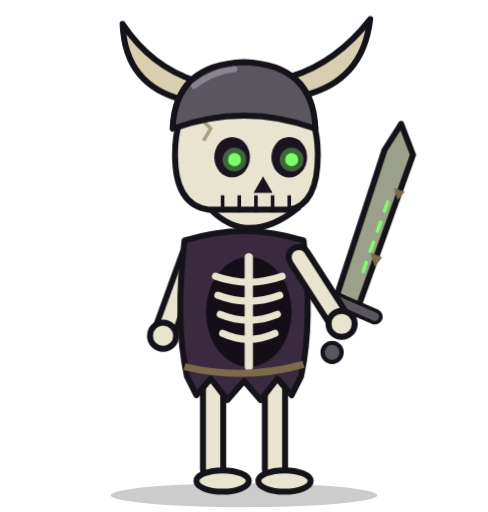
t = 0.00 s
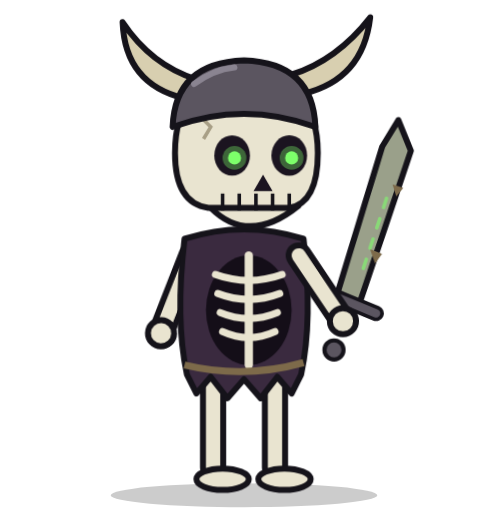
t = 0.45 s
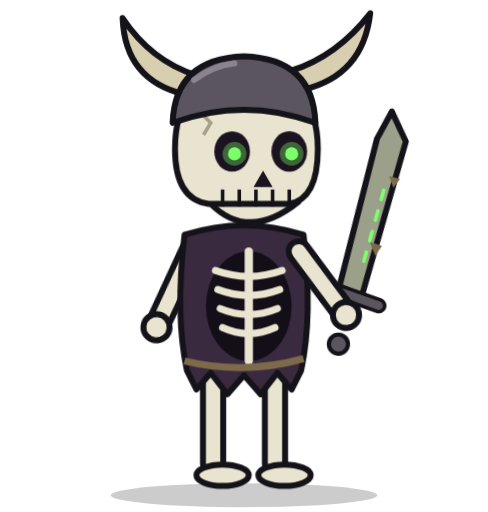
t = 1.35 s
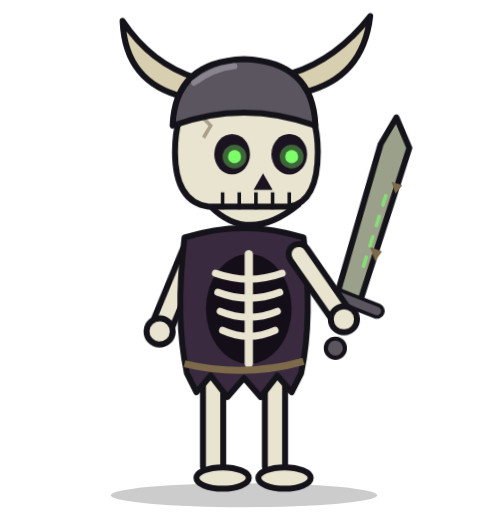
t = 1.80 s
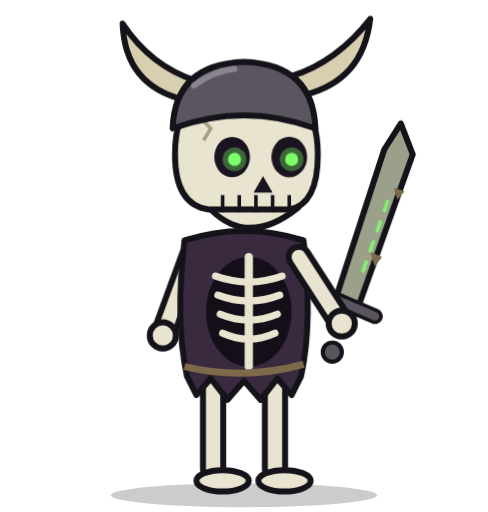
t = 2.56 s
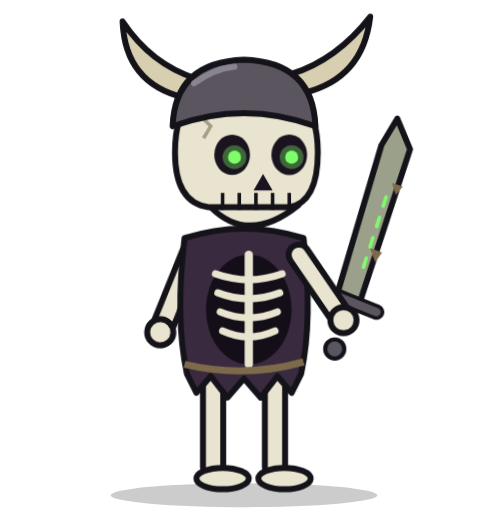
t = 2.93 s

The animated SVG that drew these frames (rendered in a browser with its animation timeline set to each time). Animation: 8 CSS @keyframes rules; one cycle of 3.60 s, repeats indefinitely.

<svg xmlns="http://www.w3.org/2000/svg" viewBox="135 20 410 430" width="410" height="430" role="img"><title>Dungeon Horde skeleton idle</title><style>.bd{transform-origin:340px 432px}
.lL{transform-origin:314px 340px}.lR{transform-origin:366px 340px}
.ab{transform-origin:296px 236px}.af{transform-origin:386px 236px}
.lean{transform-origin:340px 432px}
.ey{transform-box:fill-box;transform-origin:center}
.wg,.fl,.rg,.st,.up{transform-box:fill-box;transform-origin:center}
.rb{transform-origin:340px 230px}
@keyframes br{0%,100%{transform:translateY(0)}50%{transform:translateY(-5px)}}
@keyframes bl{0%,92%,100%{transform:scaleY(1)}95%{transform:scaleY(.1)}}
@keyframes gw{0%,100%{opacity:.35;transform:scale(.8)}50%{opacity:.75;transform:scale(1.15)}}
@keyframes g2{0%,100%{opacity:1}50%{opacity:.45}}
@keyframes sw{0%,100%{transform:rotate(0)}50%{transform:rotate(5deg)}}
@keyframes sf{0%,100%{transform:rotate(0)}50%{transform:rotate(-4deg)}}
@keyframes rs{0%,100%{transform:skewX(0)}50%{transform:skewX(-3deg)}}
@keyframes ws{0%,100%{opacity:.25;transform:translateY(0)}50%{opacity:.75;transform:translateY(6px)}}

.ey{animation:bl 3.6s infinite}.wg{animation:gw 1.6s ease-in-out infinite}.wg2{animation:g2 1.4s ease-in-out infinite}
.ws{animation:ws 1.2s ease-in-out infinite}
.bd{animation:br 2.4s ease-in-out infinite}.ab{animation:sw 2.4s ease-in-out infinite}.af{animation:sf 2.4s ease-in-out infinite}
.rb{animation:rs 2.4s ease-in-out infinite}
@media (prefers-reduced-motion:reduce){*{animation:none!important}}</style><ellipse cx="340" cy="436" rx="112" ry="10" fill="#000" opacity=".2"/><g class="lean"><g transform=""><g class="bd"><g transform=""><g class="ab"><path d="M296 236 L272 302" stroke="#15131a" stroke-width="22" stroke-linecap="round"/><path d="M296 236 L272 302" stroke="#e9e4d0" stroke-width="12" stroke-linecap="round"/><circle cx="272" cy="302" r="11" fill="#e9e4d0" stroke="#15131a" stroke-width="5" stroke-linejoin="round"/></g><g class="lL"><path d="M314 338 L314 414" stroke="#15131a" stroke-width="22" stroke-linecap="round"/><path d="M314 338 L314 414" stroke="#e9e4d0" stroke-width="12" stroke-linecap="round"/><ellipse cx="322" cy="424" rx="22" ry="9" fill="#e9e4d0" stroke="#15131a" stroke-width="5" stroke-linejoin="round"/></g><g class="lR"><path d="M366 338 L366 414" stroke="#15131a" stroke-width="22" stroke-linecap="round"/><path d="M366 338 L366 414" stroke="#e9e4d0" stroke-width="12" stroke-linecap="round"/><ellipse cx="374" cy="424" rx="22" ry="9" fill="#e9e4d0" stroke="#15131a" stroke-width="5" stroke-linejoin="round"/></g><path d="M290 222 Q282 290 292 336 L300 352 L312 338 L326 356 L340 340 L354 356 L368 338 L380 352 L388 336 Q398 290 390 222 Q340 206 290 222Z" fill="#3a2a3f" stroke="#15131a" stroke-width="5" stroke-linejoin="round"/><ellipse cx="344" cy="282" rx="36" ry="46" fill="#140e18"/><path d="M316 252 Q344 262 372 252" stroke="#e9e4d0" stroke-width="6" fill="none" stroke-linecap="round"/><path d="M318 268 Q344 278 370 268" stroke="#e9e4d0" stroke-width="6" fill="none" stroke-linecap="round"/><path d="M320 284 Q344 294 368 284" stroke="#e9e4d0" stroke-width="6" fill="none" stroke-linecap="round"/><path d="M322 300 Q344 310 366 300" stroke="#e9e4d0" stroke-width="6" fill="none" stroke-linecap="round"/><path d="M344 236 L344 328" stroke="#e9e4d0" stroke-width="7" stroke-linecap="round"/><path d="M290 328 Q340 340 390 326" stroke="#7d6a4a" stroke-width="6" fill="none"/><g class="hd"><path d="M312 196 Q344 228 386 194 L382 184 Q344 206 316 186Z" fill="#e9e4d0" stroke="#15131a" stroke-width="5" stroke-linejoin="round"/><path d="M282 150 Q282 88 340 86 Q402 88 402 150 Q402 192 378 196 L310 196 Q282 192 282 150Z" fill="#e9e4d0" stroke="#15131a" stroke-width="5" stroke-linejoin="round"/><ellipse cx="330" cy="152" rx="15" ry="17" fill="#1b1420"/><g class="ey"><circle cx="332" cy="154" r="10" fill="#7dff6a" opacity=".35"/><circle cx="332" cy="154" r="5.5" fill="#7dff6a"/></g><ellipse cx="378" cy="152" rx="15" ry="17" fill="#1b1420"/><g class="ey"><circle cx="380" cy="154" r="10" fill="#7dff6a" opacity=".35"/><circle cx="380" cy="154" r="5.5" fill="#7dff6a"/></g><path d="M356 168 L364 182 L348 182Z" fill="#1b1420"/><path d="M322 184 L322 198" stroke="#15131a" stroke-width="3"/><path d="M336 184 L336 198" stroke="#15131a" stroke-width="3"/><path d="M350 184 L350 198" stroke="#15131a" stroke-width="3"/><path d="M364 184 L364 198" stroke="#15131a" stroke-width="3"/><path d="M378 184 L378 198" stroke="#15131a" stroke-width="3"/><path d="M300 116 L312 128 L306 138" stroke="#a89f86" stroke-width="3" fill="none"/><path d="M290 104 Q240 92 238 40 Q262 76 300 88Z" fill="#d8cfb0" stroke="#15131a" stroke-width="5" stroke-linejoin="round"/><path d="M390 100 Q440 88 446 36 Q418 72 380 84Z" fill="#d8cfb0" stroke="#15131a" stroke-width="5" stroke-linejoin="round"/><path d="M280 128 Q282 74 340 72 Q398 74 400 128 Q340 106 280 128Z" fill="#5b5560" stroke="#15131a" stroke-width="5" stroke-linejoin="round"/><path d="M298 92 Q314 80 332 78" stroke="#8a8491" stroke-width="5" fill="none" stroke-linecap="round"/></g><g class="af"><g transform="rotate(0 386 236)"><path d="M418 268 L436 278 L482 150 L472 124 L458 146 Z" fill="#9aa08a" stroke="#15131a" stroke-width="5" stroke-linejoin="round"/><path d="M446 232 l10 4 l-6 8 Z M466 178 l9 3 l-6 7Z" fill="#7d6a4a"/><path class="wg2" d="M440 248 L462 186" stroke="#7dff6a" stroke-width="3" stroke-linecap="round" stroke-dasharray="8 10"/><path d="M404 266 L450 286" stroke="#15131a" stroke-width="13" stroke-linecap="round"/><path d="M404 266 L450 286" stroke="#5b5560" stroke-width="7" stroke-linecap="round"/><circle cx="414" cy="316" r="8" fill="#5b5560" stroke="#15131a" stroke-width="3.5" stroke-linejoin="round"/><path d="M386 236 L422 292" stroke="#15131a" stroke-width="22" stroke-linecap="round"/><path d="M386 236 L422 292" stroke="#e9e4d0" stroke-width="12" stroke-linecap="round"/><circle cx="422" cy="292" r="11" fill="#e9e4d0" stroke="#15131a" stroke-width="5" stroke-linejoin="round"/></g></g></g></g></g></g></svg>
